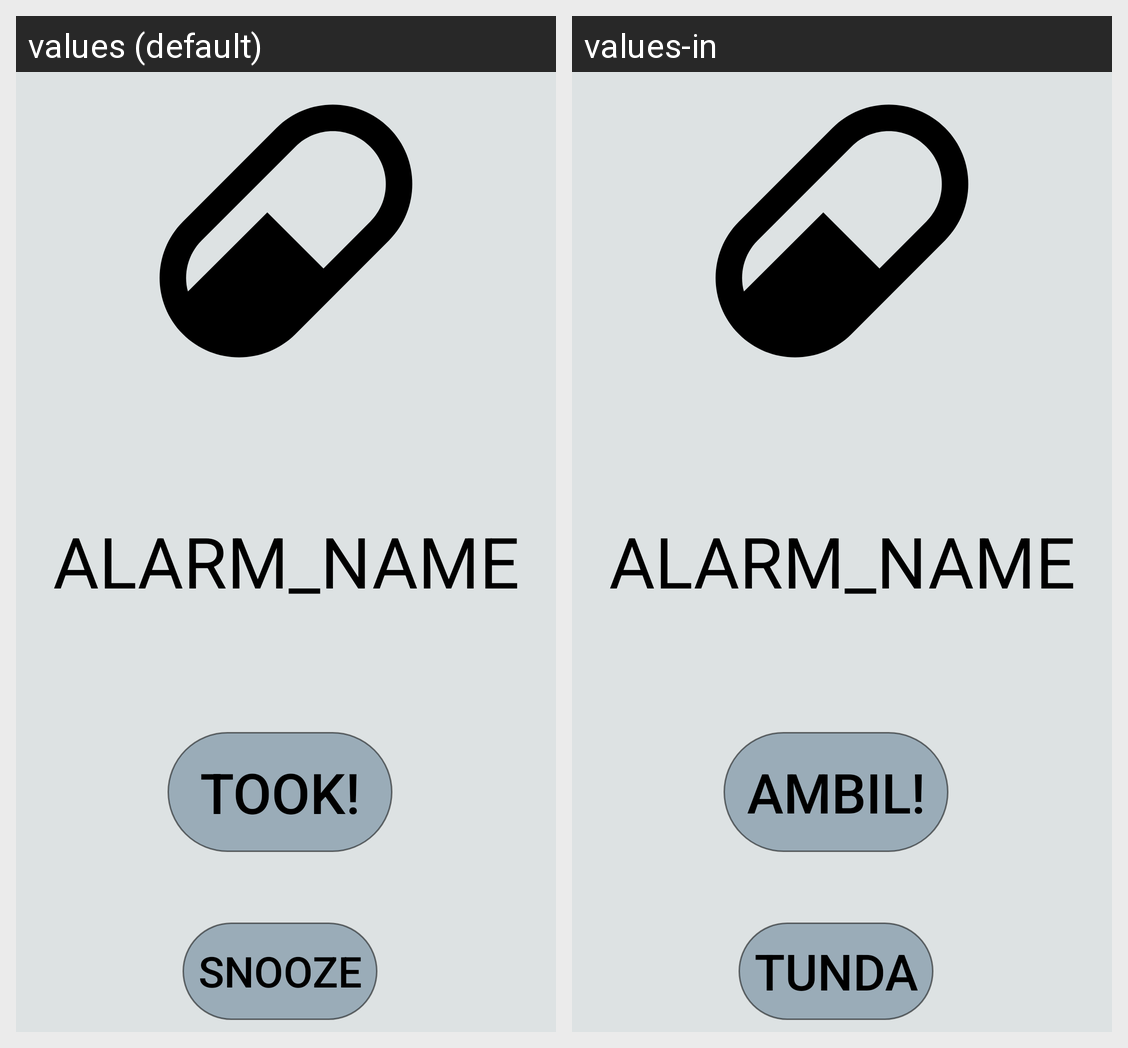

For this localized Android screen grid, give each drawn string resource with its value in every locale shown.
Android screen res/layout/reminder_screen.xml rendered under 2 locales, left to right: values (default), values-in. Device: Nexus 5 (rendered at 1080×1920; each locale shown at half size, 540×960, under a caption strip naming it); theme blank_light.
Strings drawn on this screen, with the default value and each locale's value (text and hints the layout hard-codes, and strings that could not be matched under every locale, appear in the picture but are not listed):

took
  values: Took!
  values-in: Ambil!

snooze
  values: Snooze
  values-in: Tunda
